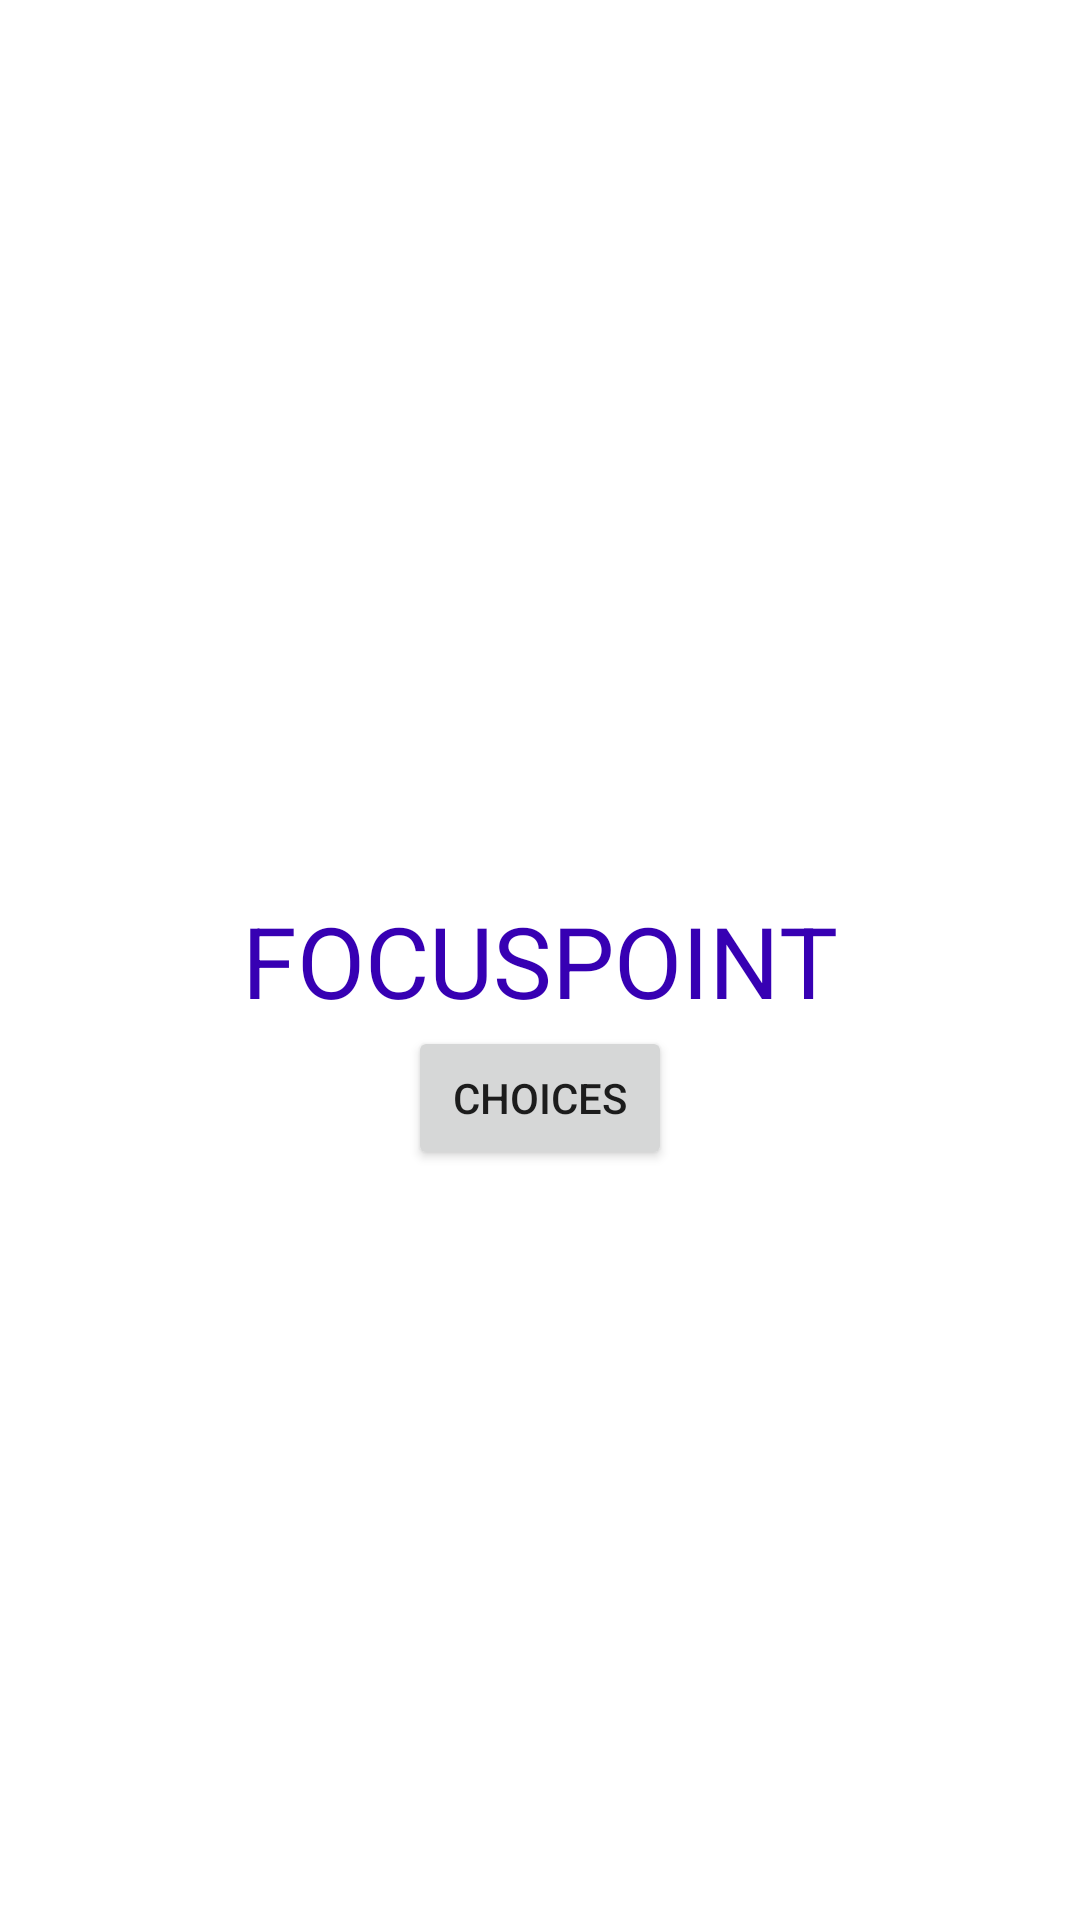

Layout XML and referenced resources for this Android screen:
<!-- AndroidManifest.xml: application theme Theme.DojoTraining -->
<!-- res/layout/activity_efg.xml -->
<?xml version="1.0" encoding="utf-8"?>
<androidx.constraintlayout.widget.ConstraintLayout xmlns:android="http://schemas.android.com/apk/res/android"
    xmlns:app="http://schemas.android.com/apk/res-auto"
    xmlns:tools="http://schemas.android.com/tools"
    android:layout_width="match_parent"
    android:layout_height="match_parent"
    tools:context=".HhActivity">

    <TextView
        android:id="@+id/focalpointy"
        android:layout_width="wrap_content"
        android:layout_height="wrap_content"
        android:text="FOCUSPOINT"
        android:textSize="33sp"
        android:textColor="@color/design_default_color_primary_variant"
        app:layout_constraintTop_toTopOf="parent"
        app:layout_constraintBottom_toBottomOf="parent"
        app:layout_constraintStart_toStartOf="parent"
        app:layout_constraintEnd_toEndOf="parent"
        />

    <Button
        android:id="@+id/fact_button"
        android:layout_width="wrap_content"
        android:layout_height="wrap_content"
        android:text="choices"
        app:layout_constraintStart_toStartOf="@id/focalpointy"
       app:layout_constraintTop_toBottomOf="@id/focalpointy"
        app:layout_constraintEnd_toEndOf="@id/focalpointy"


        />

        



</androidx.constraintlayout.widget.ConstraintLayout>
<!-- resources referenced by this layout -->
<resources>
  <style name="Theme.DojoTraining" parent="Theme.MaterialComponents.DayNight.DarkActionBar">
          
          <item name="colorPrimary">@color/purple_500</item>
          <item name="colorPrimaryVariant">@color/purple_700</item>
          <item name="colorOnPrimary">@color/white</item>
          
          <item name="colorSecondary">@color/teal_200</item>
          <item name="colorSecondaryVariant">@color/teal_700</item>
          <item name="colorOnSecondary">@color/black</item>
          
          <item name="android:statusBarColor" tools:targetApi="l">?attr/colorPrimaryVariant</item>
          
      </style>
  <!-- not gathered from this repository: default colours our renderer supplied (Android Studio template values) -->
  <color name="purple_500">#FF6200EE</color>
  <color name="purple_700">#FF3700B3</color>
  <color name="teal_200">#FF03DAC5</color>
  <color name="teal_700">#FF018786</color>
  <color name="black">#FF000000</color>
  <color name="white">#FFFFFFFF</color>
</resources>
